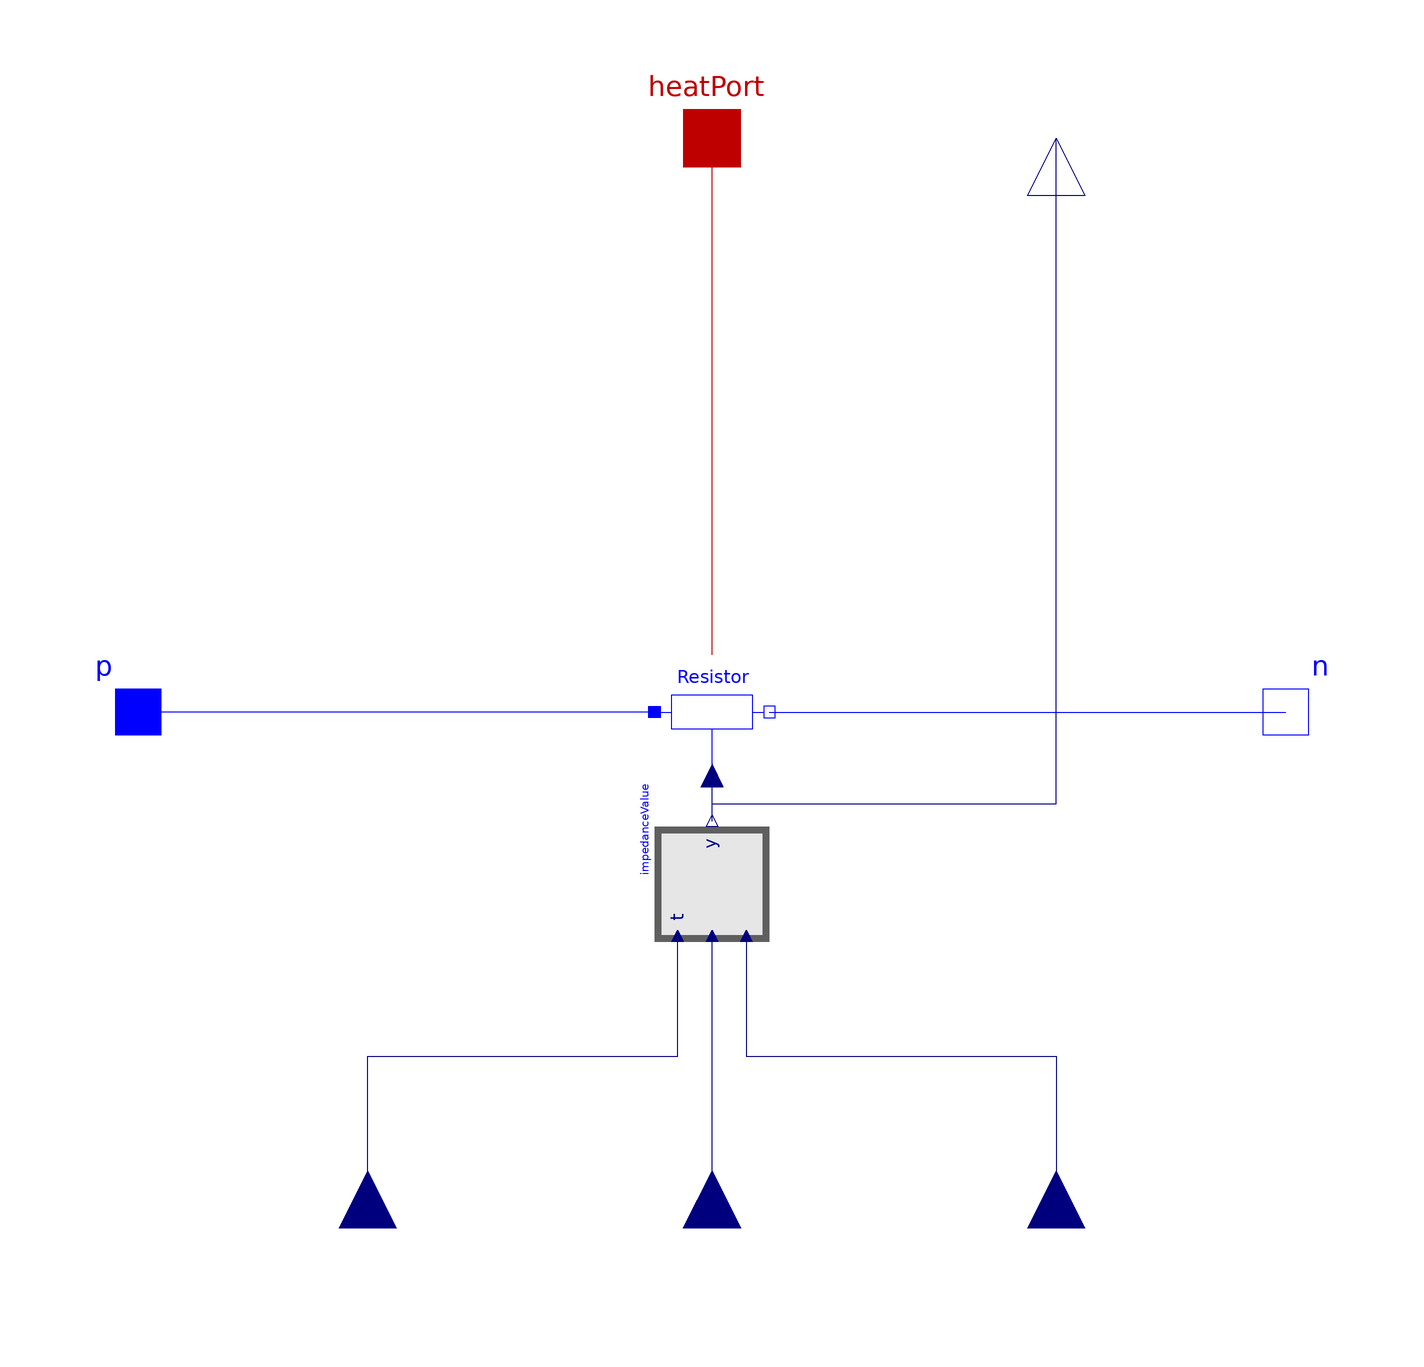

Above is the diagram view of the following Modelica model: its components placed by their Placement annotations and its connect equations drawn as lines.

model Rlinear "Linear dependent resistance"
          extends BasicImpedance;
          parameter
            ElectricalEnergyStorage.CellRecords.Components.Resistance
            R "Resistance parameters";
          Modelica.Blocks.Interfaces.RealOutput Z annotation(Placement(transformation(extent = {{-10, -10}, {10, 10}}, rotation = 90, origin = {60, 100}), iconTransformation(extent = {{-10, -10}, {10, 10}}, rotation = 90, origin = {60, 110})));
          Modelica.Electrical.Analog.Basic.VariableResistor Resistor(useHeatPort = true, T_ref = R.temperature.Tref, alpha = R.temperature.alpha) annotation(Placement(transformation(extent = {{-10, 10}, {10, -10}}, rotation = 0, origin = {0, 0})));
          Calculators.ImpedanceValue impedanceValue(y0 = R.R0, kSOC = R.SOC.kSOC, kQabs = R.aging.kQabs, kt = R.aging.kt, Qini = R.aging.Qini) annotation(Placement(transformation(extent = {{-10, -10}, {10, 10}}, rotation = 90, origin = {0, -30})));
          Modelica.Thermal.HeatTransfer.Interfaces.HeatPort_a heatPort annotation(Placement(transformation(extent = {{-10, 90}, {10, 110}})));
        equation
          connect(Resistor.p, p) annotation(Line(points = {{-10, 0}, {-54, 0}, {-54, 4.44089e-16}, {-100, 4.44089e-16}}, color = {0, 0, 255}, smooth = Smooth.None));
          connect(Resistor.n, n) annotation(Line(points = {{10, 0}, {56, 0}, {56, 4.44089e-16}, {100, 4.44089e-16}}, color = {0, 0, 255}, smooth = Smooth.None));
          connect(t, impedanceValue.t) annotation(Line(points = {{-60, -90}, {-60, -60}, {-6, -60}, {-6, -39}}, color = {0, 0, 127}, smooth = Smooth.None));
          connect(SOC, impedanceValue.SOC) annotation(Line(points = {{4.44089e-16, -90}, {4.44089e-16, -39}, {0, -39}}, color = {0, 0, 127}, smooth = Smooth.None));
          connect(impedanceValue.y, Resistor.R) annotation(Line(points = {{0, -19}, {0, -11}}, color = {0, 0, 127}, smooth = Smooth.None));
          connect(Resistor.heatPort, heatPort) annotation(Line(points = {{0, 10}, {0, 100}}, color = {191, 0, 0}, smooth = Smooth.None));
          connect(impedanceValue.y, Z) annotation(Line(points = {{0, -19}, {0, -16}, {60, -16}, {60, 100}}, color = {0, 0, 127}, smooth = Smooth.None));
          connect(impedanceValue.i, i) annotation(Line(points = {{6, -39}, {6, -60}, {60, -60}, {60, -90}}, color = {0, 0, 127}, smooth = Smooth.None));
          annotation(Diagram(graphics), Icon(graphics = {Line(points = {{-100, 0}, {-80, 0}}, color = {0, 0, 255}), Rectangle(extent = {{-70, 30}, {70, -30}}, lineColor = {0, 0, 255}, fillColor = {255, 255, 255}, fillPattern = FillPattern.Solid), Line(points = {{-90, 0}, {-70, 0}}), Line(points = {{70, 0}, {90, 0}}), Text(extent = {{-70, 30}, {70, -30}}, lineColor = {0, 0, 255}, fillColor = {122, 255, 107}, fillPattern = FillPattern.Solid, textString = "%name"), Line(points = {{0, 90}, {0, 30}}, color = {191, 0, 0}), Text(extent = {{20, 96}, {100, 76}}, lineColor = {0, 0, 127}, fillColor = {122, 255, 107}, fillPattern = FillPattern.Solid, textString = "Z")}));
        end Rlinear;